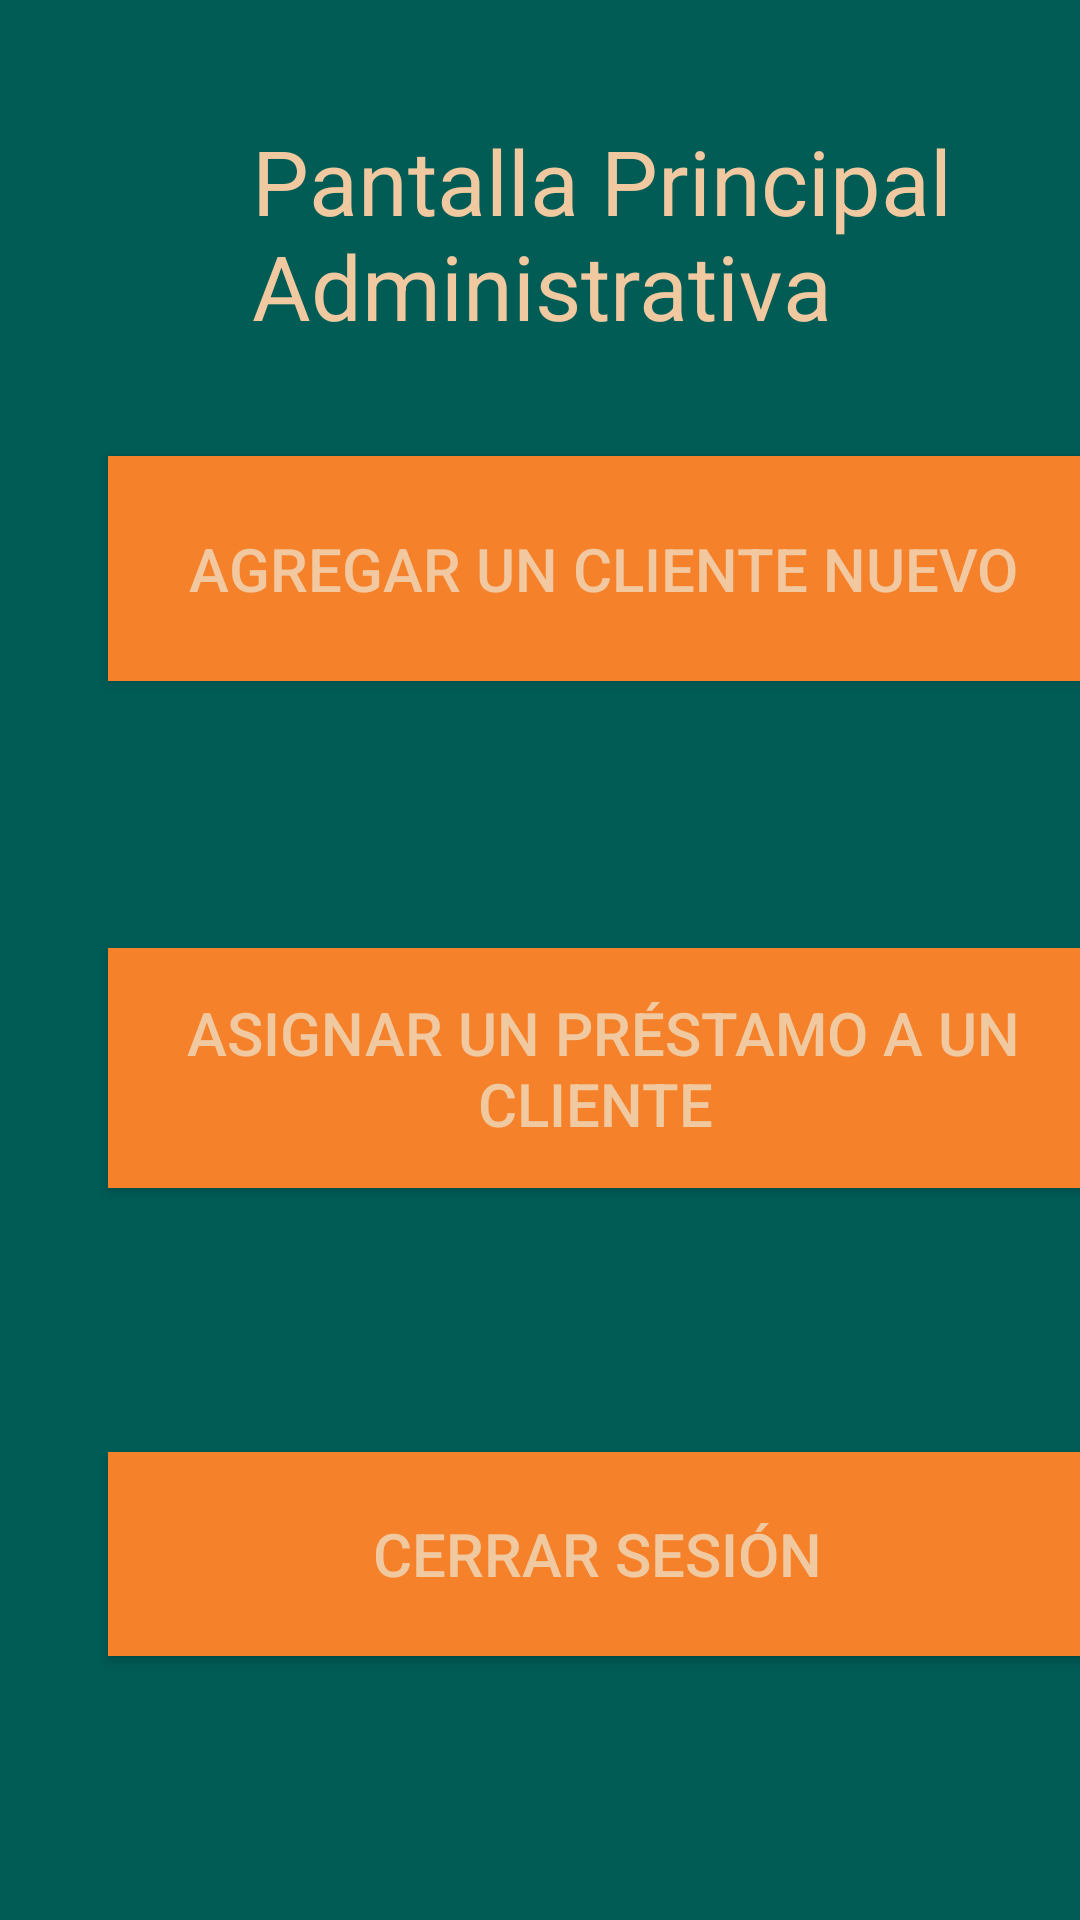

Layout XML and referenced resources for this Android screen:
<!-- AndroidManifest.xml: application theme Theme.MovilesProyecto1Grupo1 -->
<!-- res/layout/activity_administrative.xml -->
<?xml version="1.0" encoding="utf-8"?>
<androidx.constraintlayout.widget.ConstraintLayout xmlns:android="http://schemas.android.com/apk/res/android"
    xmlns:app="http://schemas.android.com/apk/res-auto"
    xmlns:tools="http://schemas.android.com/tools"
    android:layout_width="match_parent"
    android:layout_height="match_parent"
    tools:context=".Administrative"
    android:background="#015c56">

    <Button
        android:id="@+id/btnAddClient"
        android:layout_width="330dp"
        android:layout_height="75dp"
        android:layout_centerHorizontal="true"
        android:layout_marginStart="36dp"
        android:layout_marginTop="152dp"
        android:background="#f5812b"
        android:text="Agregar un cliente nuevo"
        android:textColor="#f1c8a0"
        android:textSize="20sp"
        app:layout_constraintStart_toStartOf="parent"
        app:layout_constraintTop_toTopOf="parent" />

    <Button
        android:id="@+id/btnAssignLoan"
        android:layout_width="330dp"
        android:layout_height="80dp"
        android:layout_below="@+id/btnAddClient"
        android:layout_centerHorizontal="true"
        android:layout_marginStart="36dp"
        android:layout_marginTop="316dp"
        android:background="#f5812b"
        android:text="Asignar un Préstamo a un cliente "
        android:textColor="#f1c9a0"
        android:textSize="20sp"
        app:layout_constraintStart_toStartOf="parent"
        app:layout_constraintTop_toTopOf="parent" />

    <Button
        android:id="@+id/btnLogout"
        android:layout_width="326dp"
        android:layout_height="68dp"
        android:layout_below="@+id/btnAssignLoan"
        android:layout_centerHorizontal="true"
        android:layout_marginStart="36dp"
        android:layout_marginTop="484dp"
        android:background="#f5812b"
        android:text="Cerrar sesión"
        android:textColor="#f1c9a0"
        android:textSize="20sp"
        app:layout_constraintStart_toStartOf="parent"
        app:layout_constraintTop_toTopOf="parent" />

    <TextView
        android:id="@+id/txtPageTitle"
        android:layout_width="236dp"
        android:layout_height="75dp"
        android:layout_marginStart="84dp"
        android:layout_marginTop="40dp"
        android:text="Pantalla Principal Administrativa"
        android:textColor="#f1c9a0"
        android:textSize="30sp"
        app:layout_constraintStart_toStartOf="parent"
        app:layout_constraintTop_toTopOf="parent" />

</androidx.constraintlayout.widget.ConstraintLayout>
<!-- resources referenced by this layout -->
<resources>
  <style name="Theme.MovilesProyecto1Grupo1" parent="Theme.AppCompat.DayNight.NoActionBar">
          
          <item name="colorPrimary">@color/purple_500</item>
          <item name="colorPrimaryVariant">@color/black</item>
          <item name="colorOnPrimary">@color/white</item>
          
          <item name="colorSecondary">@color/teal_200</item>
          <item name="colorSecondaryVariant">@color/teal_700</item>
          <item name="colorOnSecondary">@color/black</item>
          
          <item name="android:statusBarColor">?attr/colorPrimaryVariant</item>
          
      </style>
  <!-- not gathered from this repository: default colours our renderer supplied (Android Studio template values) -->
  <color name="purple_500">#FF6200EE</color>
  <color name="teal_200">#FF03DAC5</color>
  <color name="teal_700">#FF018786</color>
  <color name="black">#FF000000</color>
  <color name="white">#FFFFFFFF</color>
</resources>
